pico-8 play session: hold → + tap 🅾

[t = 1 s] hold → ~1s, tap 🅾 ~2×
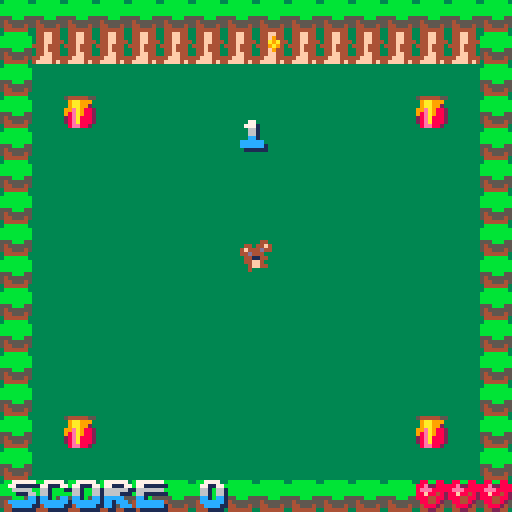
[t = 4 s] hold → ~4s, tap 🅾 ~7×
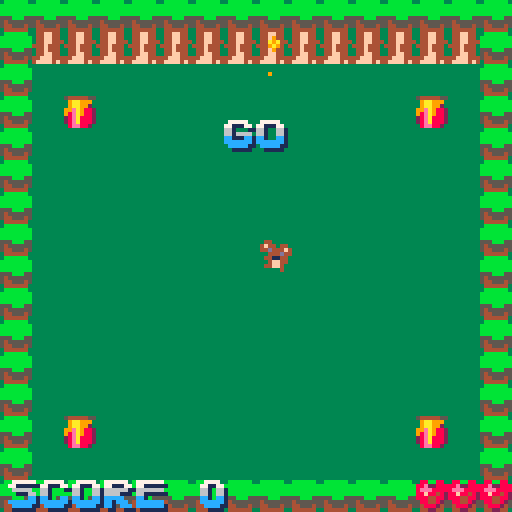
[t = 6 s] hold → ~6s, tap 🅾 ~10×
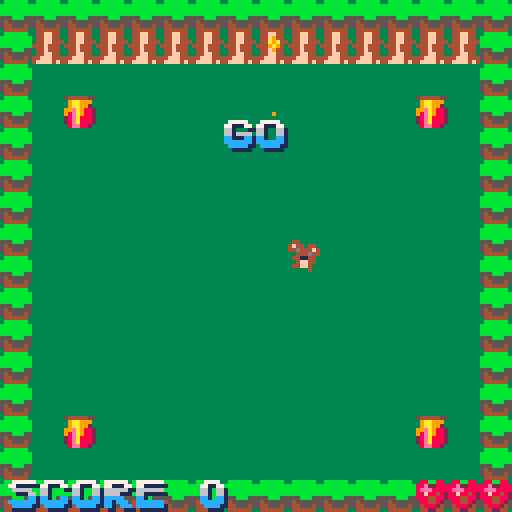

pico-8 cartridge
version 27
__lua__
vec2mt={
	__add=function(v1,v2)
		return vec2(v1.x+v2.x,v1.y+v2.y)
	end,
	__sub=function(v1,v2)
		return vec2(v1.x-v2.x,v1.y-v2.y)
	end,
	__mul=function(s,v)
		return vec2(s*v.x,s*v.y)
	end,
	__div=function(v,s)
		return vec2(v.x/s, v.y/s)
	end,
	__len=function(self)
		return sqrt(self.x*self.x+self.y*self.y)
	end,
	__eq=function(v1,v2)
		return v1.x==v2.x and v1.y==v2.y
	end,
	floored = function(self)
		return vec2(flr(self.x),flr(self.y))
	end,
	tostring=function(v)
		return "vec2("..v.x..","..v.y..")"
	end,
}
vec2mt.__index=vec2mt

function aprint(str,x,y)
	for i=1,#str do
		s=sub(str,i,i)
		c=ord(s)
		if c>=ord("a") and c<=ord("z") then
			spr(32+c-ord("a"),x,y)
		elseif s=="." then
			spr(58,x,y)
		elseif c>=ord("0") and c<=ord("9") then
			spr(59+c-ord("0"),x,y)
		elseif s=="_" then
			spr(69,x,y)
		elseif s==" " then
			--do nothing
		else
			assert(false)
		end
		x+=8
	end
end

function vec2(x,y)
	return setmetatable({x=x,y=y},vec2mt)
end

swarm_size=2
swarm={}

system_scale=1
max_vel=1.5
com_factor=200
repulsion_dist=2
repulsion_factor=1
coordination_factor=32
target_factor=100

function intersects_map(pos)
	local tx=(pos.x-3)\8+level*16
	local ty=(pos.y-3)\8
	local tx2=(pos.x+3)\8+level*16
	local ty2=(pos.y+3)\8
	return fget(mget(tx,ty),0) or fget(mget(tx2,ty),0) or fget(mget(tx,ty2),0) or fget(mget(tx2,ty2),0)
end

function update_player(self)
	local pos=vec2(self.pos.x,self.pos.y)
	if (btn(0)) pos.x-=1
	if (btn(1)) pos.x+=1
	if not intersects_map(pos) then
		self.pos=pos
	end

	pos=vec2(self.pos.x,self.pos.y)
	if (btn(2)) pos.y-=1
	if (btn(3)) pos.y+=1
	if not intersects_map(pos) then
		self.pos=pos
	end

	self.spr+=0.5
	if self.spr>6 then
		self.spr=3
	end
end

function update_honeypot(self)
	if abs(self.pos.x - player.pos.x) < 7 and abs(self.pos.y - player.pos.y) < 7 then
		spawn_bees()
		score+=10
		del(objects,self)
	end
end

function draw_sprite(self)
	spr(self.spr,self.pos.x-4,self.pos.y-4)
end

player={}
objects={}
high_scores={}

function init_swarm()
	swarm={}
end

function draw_swarm()
	for i=1,#swarm do
		local s=swarm[i]
		pset(s.pos.x/system_scale,s.pos.y/system_scale,9)
	end
end

target=system_scale*vec2(64,64)

function update_swarm()
	local target=system_scale*player.pos

	local com=vec2(0,0)
	for j=1,#swarm do
		com+=swarm[j].pos
	end
	com/=#swarm

	local pv=vec2(0,0)
	for j=1,#swarm do
		pv+=swarm[j].vel
	end
	pv/=#swarm

	for i=1,#swarm do
		local s=swarm[i]

		local v1=(com-s.pos)/com_factor

		local c=vec2(0,0)
		for j=1,#swarm do
			if (i!=j) then
				if #(s.pos-swarm[j].pos)<repulsion_dist then
					c-=(swarm[j].pos-s.pos)
				end
			end
		end
		local v2=c/repulsion_factor

		local v3=(pv-s.vel)/coordination_factor

		local v4=(target-s.pos)/target_factor

		s.vel+=v1+v2+v3+v4
		assert(#s.vel>=0)
		if (#s.vel)>max_vel then
			s.vel=max_vel*s.vel/#s.vel
		end
		s.pos+=s.vel
	end
end

function update_gameplay()
	t-=1
	if gameplay_state=="spawning" then
		if t<=0 then
			gameplay_state="normal"
		end
	elseif gameplay_state=="dead" then
		if t<=0 then
			gameplay_state="spawning"
			t=45
			player.spr=3
			swarm={}
			spawn_bees()
			if lives<0 then
				change_mode("gameover")
			end
		end
	else
		--normal
		for obj in all(objects) do
			obj:update()
		end
		update_swarm()
		for i=1,#swarm do
			if #(swarm[i].pos-player.pos)<2  then
				player.spr=2
				gameplay_state="dead"
				t=45
				lives-=1
			end
		end
		local potcount=0
		for obj in all(objects) do
			if obj.update==update_honeypot then
				potcount+=1
			end
		end
		if potcount==0 then
			level+=1
			if level>=8 then
				level=0
				difficulty+=1
			end
			score+=100
			score+=#swarm
			gameplay_state="spawning"
			t=45
			load_level()
		end
	end
end

function draw_gameplay()
	cls(3)
	map(level*16,0,0,0,16,16,1)
	draw_swarm()
	for obj in all(objects) do
		obj:draw()
	end
	aprint("score "..tostr(score),2,120)
	if gameplay_state=="spawning" then
		if t>30 then
			aprint("3",60,30)
		elseif t>15 and t<=30 then
			aprint("2",60,30)
		elseif t>0 and t<=15 then
			aprint("1",60,30)
		end
	end
	if gameplay_state=="dead" then
		aprint("ouch...",36,30)
	end
	if gameplay_state=="normal" and t>-30 then
		aprint("go",56,30)
	end
	for i=1,lives do
		spr(17,128-i*8,120)
	end
end

score_name={ord("_"),ord("_"),ord("_")}
function init_gameover()
	selected=1
end

function update_gameover()
	t+=1
	update_swarm()

	if btnp(0) then
		selected-=1
	end
	if btnp(1) then
		selected+=1
	end
	if selected<=0 then
		selected=3
	end
	if selected>3 then
		selected=1
	end

	if btnp(2) then
		local c=score_name[selected]-1
		if c<ord(".") then
			c=ord("z")
		elseif c>ord(".") and c<ord("0") then
			c=ord(".")
		elseif c>ord("9") and c<ord("_") then
			c=ord("9")
		elseif c>ord("_") and c<ord("a") then
			c=ord("_")
		end
		score_name[selected]=c
	end
	if btnp(3) then
		local c=score_name[selected]+1
		if c>ord(".") and c<ord("0") then
			c=ord("0")
		elseif c>ord("9") and c<ord("_") then
			c=ord("_")
		elseif c>ord("_") and c<ord("a") then
			c=ord("a")
		elseif c>ord("z") then
			c=ord(".")
		end
		score_name[selected]=c
	end

	if btnp(4) or btnp(5) then
		if selected<3 then
			selected+=1
		else
			name=chr(score_name[1])..chr(score_name[2])..chr(score_name[3])
			change_mode("attract")
			add_highscore(name,score)
		end
	end
end

function add_highscore(name,score)
	for i=1,#highscores do
		if score>highscores[i][2] then
			local next=highscores[i]
			for j=i,#highscores do
				local temp=highscores[j]
				highscores[j]=next
				next=temp
			end
			highscores[#highscores+1]=next
			highscores[i]={name,score}
			break
		end
	end
	highscores[11]=nil

	--save highscores
	for i=0,9 do
		local s=highscores[i+1]
		dset(i*4,ord(sub(s[1],1,1)))
		dset(i*4+1,ord(sub(s[1],2,2)))
		dset(i*4+2,ord(sub(s[1],3,3)))
		dset(i*4+3,s[2])
	end
end

function draw_gameover()
	draw_gameplay()
	aprint("game over",64-4.5*8,32,7)
	for i=1,3 do
		aprint(chr(score_name[i]),44+i*8,80)
	end
	if (t \ 20) % 2 == 0 then
		spr(70,44+selected*8,72)
		spr(71,44+selected*8,88)
	end
end

function spawn_bees()
	for v in all(bee_spawn_points) do
		for i=1,difficulty do
			add(swarm,{pos=vec2(v.x*8+3+i,v.y*8+4),vel=vec2(0,0)})
		end
	end
end

function init_gameplay()
	lives=3
	level=0
	difficulty=1
	score=0
	load_level()
	gameplay_state="spawning"
	t=45
end

function load_level()
	init_swarm()
	player={pos=vec2(64,64),update=update_player,draw=draw_sprite,spr=3}
	objects={player}
	bee_spawn_points={}
	for y=0,15 do
		for x=0,15 do
			local xx=x+level*16
			if fget(mget(xx,y),2) then
				local honey_pot={pos=vec2(x*8+4,y*8+4),update=update_honeypot,draw=draw_sprite,spr=16}
				add(objects,honey_pot)
			end
			if fget(mget(xx,y),1) then
				add(bee_spawn_points,vec2(x,y))
			end
			if fget(mget(xx,y),3) then
				player.pos=vec2(x*8+4,y*8+4)
			end
		end
	end
	spawn_bees()
end

function init_title()
	t=0
end

function update_title()
	t+=1
	if t>30*30 then
		change_mode("attract")
	end
	if btnp(4) or btnp(5) then
		change_mode("gameplay")
	end
end

function draw_title()
	cls(3)
	aprint("bear necessities", 0, 20)
	spr(76,64-16,40,4,4)
	if (t \ 20) % 2 == 0 then
		aprint("press start", 20, 80)
	end
	aprint("by max hunt",2,118)
end

function init_attract()
	t=0
end

function update_attract()
	t+=1
	if t>30*30 or btnp(4) or btnp(5) then
		change_mode("title")
	end
end

function draw_attract()
	cls(3)
	aprint("high scores",20,8)
	for i=1,#highscores do
		aprint(highscores[i][1],30,16+i*10)
		aprint(tostr(highscores[i][2]),80,16+i*10)
	end
end

modes={
	intro={update=update_intro,draw=draw_intro},
	attract={init=init_attract,update=update_attract,draw=draw_attract},
	title={init=init_title,update=update_title,draw=draw_title},
	gameplay={init=init_gameplay,update=update_gameplay,draw=draw_gameplay},
	gameover={init=init_gameover,update=update_gameover,draw=draw_gameover},
}
mode=""

function change_mode(m)
	mode=m
	if modes[m].init then
		modes[m].init()
	end
end

function _update()
	modes[mode].update()
end

function _draw()
	modes[mode].draw()
end

function load_highscores()
	highscores={}
	for i=0,9 do
		name=chr(dget(i*4))..chr(dget(i*4+1))..chr(dget(i*4+2))
		score=dget(i*4+3)
		add(highscores,{name,score})
	end
end

function _init()
	local loaded=cartdata("bear_necessities_maximilian_hunt")
	if loaded then
		load_highscores()
	else
		highscores={
			{"___",0},
			{"___",0},
			{"___",0},
			{"___",0},
			{"___",0},
			{"___",0},
			{"___",0},
			{"___",0},
			{"___",0},
			{"___",0},
		}
	end
	change_mode("title")
end
__gfx__
000000000440044004800440000004400000000004400000044004400bbbbbb00000000000000000000000000000000000000000000000000000000000000000
000000004f4444f44f44e8f4044044f4044004404f4404404f4444f4bbbbbbbb0000000000000000000000000000000000000000000000000000000000000000
0070070044d44d444e8488444f444d444f4444f444d444f444d44d44bbbbbbbb0000000000000000000000000000000000000000000000000000000000000000
00077000044114400881148044d4440044d44d4400444d4404411440bbbbbbbb0000000000000000000000000000000000000000000000000000000000000000
000770000044440000448e0004411440044114400441144000444400555bbb550000000000000000000000000000000000000000000000000000000000000000
00700700044ff440084f8840044ff40004444440004ff440044ff440545555550000000000000000000000000000000000000000000000000000000000000000
00000000004ff400008ff400004ff440404ff404044ff400004ff400544555450000000000000000000000000000000000000000000000000000000000000000
00000000004004000040040000400000004004000000040000400400044444400000000000000000000000000000000000000000000000000000000000000000
54444455088008800000000000000000000000000000000000000000044ff440044ff44000000000000000000000000000000000000000000000000000000000
09aa999088e228880000000000000000000000000000000000000000044ff440044f944000000000000000000000000000000000000000000000000000000000
09aa99208eee88880000000000000000000000000000000000000000044ff444044a9a4400000000000000000000000000000000000000000000000000000000
99ea988288f884820000000000000000000000000000000000000000444f44404449a94000000000000000000000000000000000000000000000000000000000
98ea9882888448820000000000000000000000000000000000000000044f4440044f944000000000000000000000000000000000000000000000000000000000
28ea8882088448200000000000000000000000000000000000000000044ff440044ff44000000000000000000000000000000000000000000000000000000000
28ea888200888200000000000000000000000000000000000000000044fff44444fff44400000000000000000000000000000000000000000000000000000000
08ee88200002200000000000000000000000000000000000000000004ffff4f44ffff4f400000000000000000000000000000000000000000000000000000000
07777700777777000777770077777700777777707777777007777700770007707777777077777770771077007700000007707700770007700777770077777700
77111770771117707711177077117770771111117711111177111770771007710177711101177111771771107710000077777770777007717711177077111770
66666661666666116610001166100661666666606666666066100011666666610066610000066100666611006610000066161661666606616610066166666611
66111661661116606610000066100661661111116611111166166660661116610066610000066100666600006610000066101661661666616610066166111110
cc100cc1cc100cc1cc100cc0cc100cc1cc100000cc100000cc111cc1cc100cc100ccc100cc0cc100cc1cc000cc100000cc100cc1cc10ccc1cc100cc1cc100000
cc100cc1ccccccc1ccccccc1ccccccc1ccccccc0cc100000ccccccc1cc100cc1ccccccc0ccccc100cc10cc00ccccccc0cc100cc1cc100cc1ccccccc1cc100000
cc100cc1cccccc110ccccc11cccccc11ccccccc1cc1000000ccccc11cc100cc1ccccccc10ccc1100cc100cc0ccccccc1cc100cc1cc100cc10ccccc11cc100000
01100111011111100011111001111110011111110110000000111110011001110111111100111000011000110111111101100011011000110011111001100000
07777700777777000777777077777770770007707700077077000770770007707700077077777770000000000777700000770000077770007777700000077000
77111770771117707711111101777111771007717710077177100771077077110770771101117711000000007711770007771000771177000111770000777100
66100661666666110666660000666100661006616610066166100661006661100066611000066110000000006610661000661000011666100666661006066100
66100661666611100011166000666100661006616610066166160661006661000066610000661100000770006610661000661000006661100011661066066100
cc10ccc1ccccc00000000cc100ccc100cc100cc10cc0cc11cc1c1cc10cc1cc0000ccc1000cc1100000666600cc10cc1000cc10000ccc11000000cc10cccccc10
cccccc11cc1ccc00ccccccc100ccc100ccccccc100ccc1100ccccc11cc110cc000ccc100ccccccc000cccc10cccccc10cccccc00cccccc00cccccc10cccccc10
0cccc1c0cc10ccc00ccccc1100ccc1000ccccc11000c110000c1c110cc100cc100ccc100ccccccc1000cc1100cccc110cccccc10cccccc100cccc110011cc110
00111101011001110111111000011100001111100000100000010100011000110001110001111111000011000011110001111110011111100011110000001100
777777000777700077777700077770000777700000000000000c0000000000000000000000000000000000000000000000000000000000000000000000000000
77111110771117000111771077117700771177000000000000ccc000000000000000000000000000000000000000000000000000000000000000000000000000
6666000066100010000066100666611006666610000000000ccccc00000000000000000000000000000000000000000000000044444000000000044444000000
666660006666600000066610661166000011661000000000ccccccc0ccccccc00000000000000000000000000000000000000455555400000000455555400000
0111cc10cc11cc0000ccc110cc10cc10c000cc1000000000011111110ccccc110000000000000000000000000000000000004555555540000004555555540000
cccccc10cccccc100ccc1100cccccc10cccccc10000000000000000000ccc1100000000000000000000000000000000000045555555554000045555555554000
0cccc1100cccc1100cc110000cccc1100cccc110ccccccc000000000000c11000000000000000000000000000000000000455555555544444445555555555400
00111100001111000011000000111100001111000111111100000000000010000000000000000000000000000000000000455555554444444444455555555400
00000000000000000000000000000000000000000000000000000000000000000000000000000000000000000000000000455555444444444444444555555400
00000000000000000000000000000000000000000000000000000000000000000000000000000000000000000000000000455554444444444444444455555400
00000000000000000000000000000000000000000000000000000000000000000000000000000000000000000000000000455544444444444444444445555400
00000000000000000000000000000000000000000000000000000000000000000000000000000000000000000000000000045444444444444444444444554000
00000000000000000000000000000000000000000000000000000000000000000000000000000000000000000000000000004444444444444444444444540000
00000000000000000000000000000000000000000000000000000000000000000000000000000000000000000000000000004444444444444444444444400000
00000000000000000000000000000000000000000000000000000000000000000000000000000000000000000000000000004444444444444444444444400000
00000000000000000000000000000000000000000000000000000000000000000000000000000000000000000000000000044444444444444444444444440000
00000000000000000000000000000000000000000000000000000000000000000000000000000000000000000000000000044444441144444441144444440000
00000000000000000000000000000000000000000000000000000000000000000000000000000000000000000000000000044444416114444416114444440000
00000000000000000000000000000000000000000000000000000000000000000000000000000000000000000000000000044444411114444411114444440000
00000000000000000000000000000000000000000000000000000000000000000000000000000000000000000000000000044444441144444441144444440000
00000000000000000000000000000000000000000000000000000000000000000000000000000000000000000000000000044444444444444444444444440000
00000000000000000000000000000000000000000000000000000000000000000000000000000000000000000000000000044444444444444444444444440000
00000000000000000000000000000000000000000000000000000000000000000000000000000000000000000000000000004444444444444444444444400000
00000000000000000000000000000000000000000000000000000000000000000000000000000000000000000000000000004444444444ffff44444444400000
000000000000000000000000000000000000000000000000000000000000000000000000000000000000000000000000000004444444ffffffff444444000000
00000000000000000000000000000000000000000000000000000000000000000000000000000000000000000000000000000444444fff5555fff44444000000
0000000000000000000000000000000000000000000000000000000000000000000000000000000000000000000000000000004444fffff55fffff4440000000
0000000000000000000000000000000000000000000000000000000000000000000000000000000000000000000000000000000444fffff55fffff4400000000
00000000000000000000000000000000000000000000000000000000000000000000000000000000000000000000000000000000444f5ff59995f44000000000
00000000000000000000000000000000000000000000000000000000000000000000000000000000000000000000000000000000004ff559555ff00000000000
000000000000000000000000000000000000000000000000000000000000000000000000000000000000000000000000000000000000ffff99f0000000000000
00000000000000000000000000000000000000000000000000000000000000000000000000000000000000000000000000000000000000000990000000000000
__gff__
0008000000000001000000000000000004000000000000010300000000000000000000000000000000000000000000000000000000000000000000000000000000000000000000000000000000000000000000000000000000000000000000000000000000000000000000000000000000000000000000000000000000000000
0000000000000000000000000000000000000000000000000000000000000000000000000000000000000000000000000000000000000000000000000000000000000000000000000000000000000000000000000000000000000000000000000000000000000000000000000000000000000000000000000000000000000000
__map__
0707070707070707070707070707070707070707070707070707070707070707070707070707070707070707070707070707070707070707070707070707070707070707070707070707070707070707070707070707070707070707070707070707070707070707070707070707070707070707070707070707070707070707
0717171717171717181717171717170707171717171717181717171717171707071717171718171718171717171717070717171717171717171717171718170707171717171717181817171717171707071717171717171718171717171717070717171717171717181717171717170707171717171717171817171717171707
0700000000000000000000000000000707000000000000000000000000000007070000000000000000000000000000070700000000000000000000000000000707000000000000000000000000000007070000000000000000000000000000070700000000000000000000000000000707000000000000000000000000000007
0700100000000000000000000010000707001000000000000000000000100007070000000000000000000000000000070700100000000010000000000000000707001000000000000000000000100007070010000000000000000000001000070700100000000000000000000010000707001000000000000000000000100007
0700000000000000000000000000000707000000000000000000000000000007070000000000000000000000000000070700000000000000000000000000000707000000000000000000000000000007070000000700000700000007000000070700000000000000000000000000000707000000000000000000000000000007
0700000000000000000000000000000707000000000000000000000000000007070000000000000000000000000000070700000000000000000000000000000707000000000000000000000000000007070000001700001700000017000000070700000000000000000000000000000707000000000000000000000000000007
0700000000000000000000000000000707000000000000000000000000000007070010000000000000000000001000070700000000000000000000000000000707000000000700000000070000000007070000000000000000000000000000070700000000000000000000000000000707000000000000000000000000000007
0700000000000000000000000000000707000007000000001000000007000007070000000000000100000000000000070700000007070707070707070000000707000000000700000000070000000007070000000000070000070000000000070700000000000000000000000000000707000000000000000000000000000007
0700000000000000000000000000000707000017000000000000000017000007070000000000000000000000000000070700000017171717181717170000000707000000000700100000070000000007070000100000171010170000100000070700000000000000000000000000000707000000000000000000000000000007
0700000000000000000000000000000707000000000000000000000000000007070000000000070707000000000000070700000000000000000000000000000707000000000700000000070000000007070000000000000000000000000000070700000000000000000000000000000707000000000000000000000000000007
0700000000000000000000000000000707000000000000000000000000000007070000000000171717000000000000070700000000000000000000000000000707000000000700000000070000000007070000000700000007000007000000070700000000000000000000000000000707000000000000000000000000000007
0700000000000000000000000000000707000000000000000000000000000007070000000000000000000000000000070700000000000000000000000000000707000000001700000000170000000007070000001700000017000017000000070700000000000000000000000000000707000000000000000000000000000007
0700000000000000000000000000000707000000000000000000000000000007070000000000000000000000000000070700000000000000000000000000000707000000000000000000000000000007070000000000000000000000000000070700000000000000000000000000000707000000000000000000000000000007
0700100000000000000000000010000707001000000000010000000000100007070010000000100010000000001000070700100000000001000000000010000707001000000000010000000000100007070010000000000100000000001000070700100000000000000000000010000707001000000000000000000000100007
0700000000000000000000000000000707000000000000000000000000000007070000000000000000000000000000070700000000000000000000000000000707000000000000000000000000000007070000000000000000000000000000070700000000000000000000000000000707000000000000000000000000000007
0707070707070707070707070707070707070707070707070707070707070707070707070707070707070707070707070707070707070707070707070707070707070707070707070707070707070707070707070707070707070707070707070707070707070707070707070707070707070707070707070707070707070707
